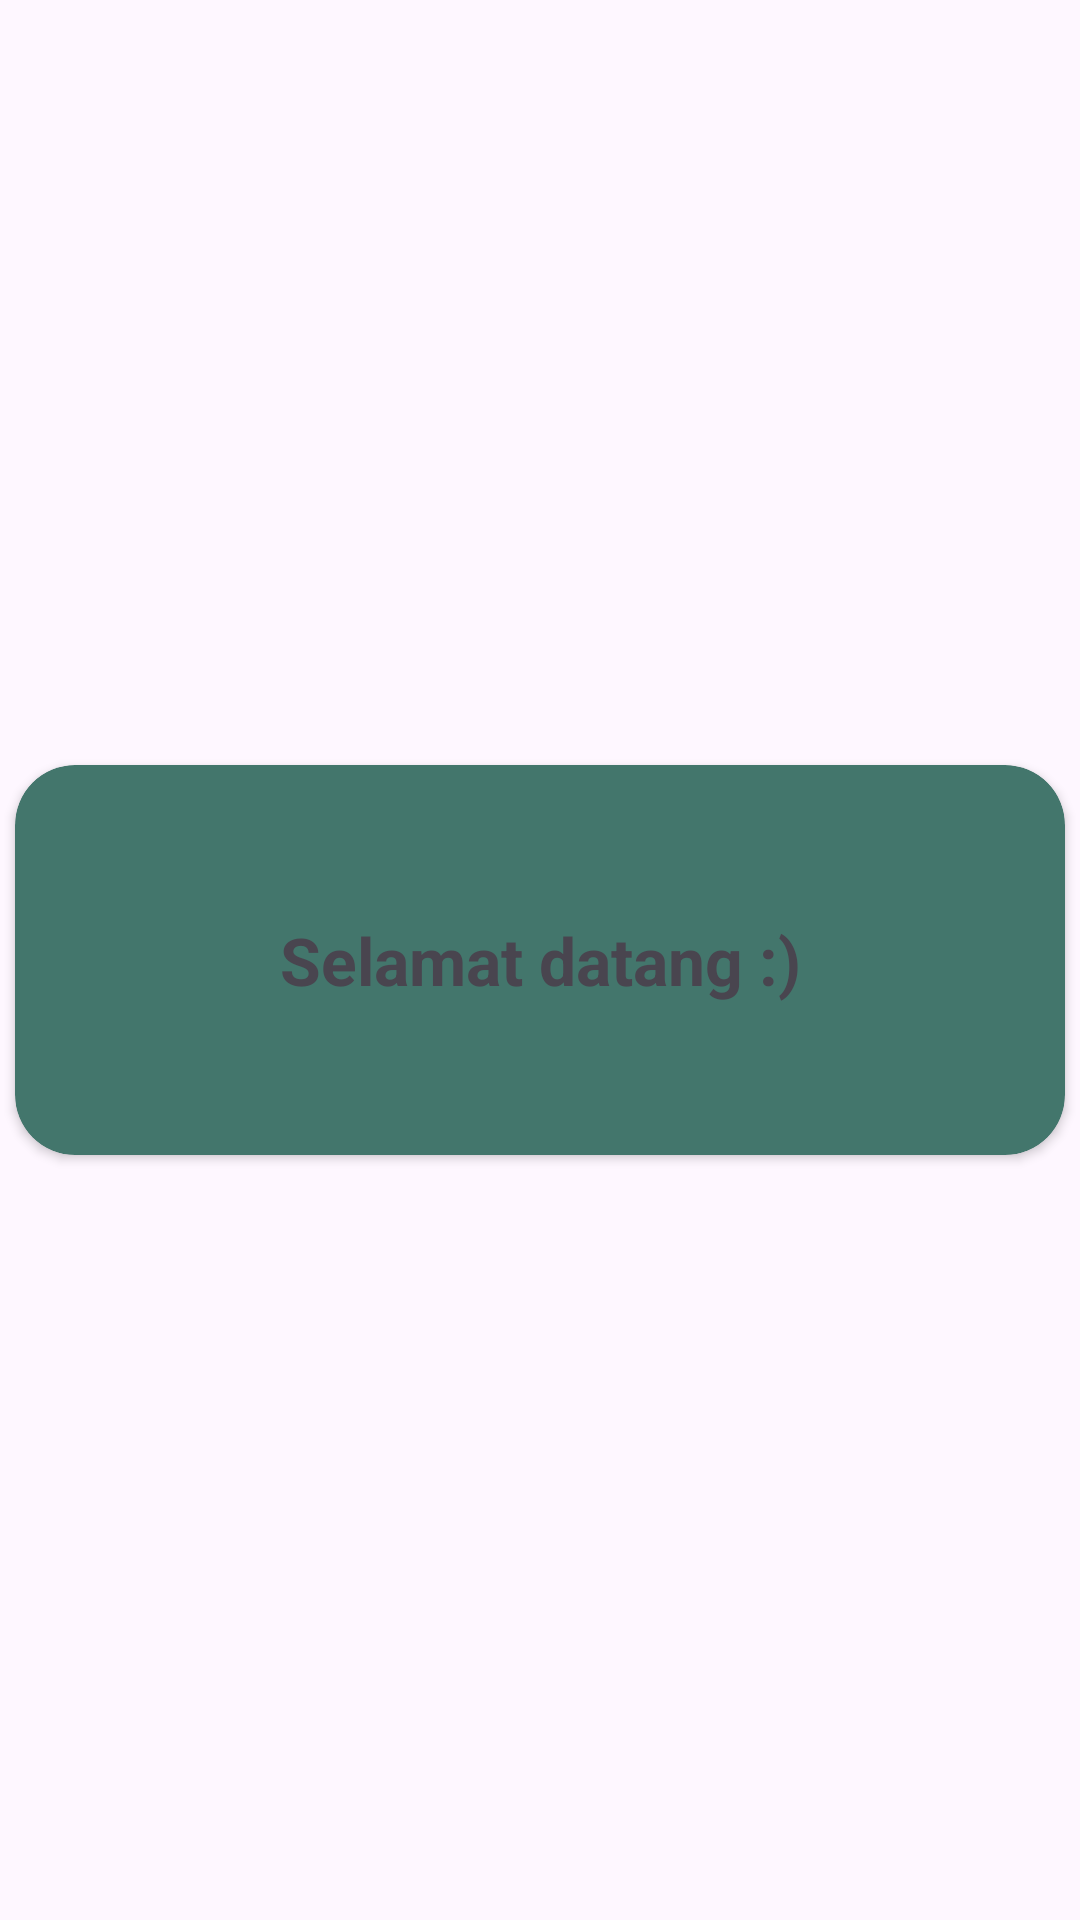

Produce the Android XML layout that renders to this screen, including the resource entries it uses.
<!-- AndroidManifest.xml: application theme Theme.Kafe -->
<!-- res/layout/activity_user.xml -->
<?xml version="1.0" encoding="utf-8"?>
<androidx.constraintlayout.widget.ConstraintLayout xmlns:android="http://schemas.android.com/apk/res/android"
    xmlns:app="http://schemas.android.com/apk/res-auto"
    xmlns:tools="http://schemas.android.com/tools"
    android:layout_width="match_parent"
    android:layout_height="match_parent"
    tools:context=".UserActivity"
    android:background="@color/background">

    <LinearLayout
        android:layout_width="match_parent"
        android:layout_height="match_parent"
        android:orientation="vertical"
        android:gravity="center">

        <androidx.cardview.widget.CardView
            android:layout_width="350dp"
            android:layout_height="130dp"
            android:layout_gravity="center"
            android:backgroundTint="@color/main"
            app:cardCornerRadius="20dp">
            <LinearLayout
                android:layout_width="match_parent"
                android:layout_height="match_parent"
                android:orientation="vertical">
                <TextView
                    android:layout_width="match_parent"
                    android:layout_height="match_parent"
                    android:text="Selamat datang :)"
                    android:textStyle="bold"
                    android:textSize="22sp"
                    android:gravity="center"
                    android:textAlignment="center"/>
            </LinearLayout>
        </androidx.cardview.widget.CardView>
    </LinearLayout>

</androidx.constraintlayout.widget.ConstraintLayout>
<!-- resources referenced by this layout -->
<resources>
  <color name="main">#43766C</color>
  <style name="Theme.Kafe" parent="Base.Theme.Kafe" />
  <style name="Base.Theme.Kafe" parent="Theme.Material3.DayNight.NoActionBar">
          
          
      </style>
</resources>
